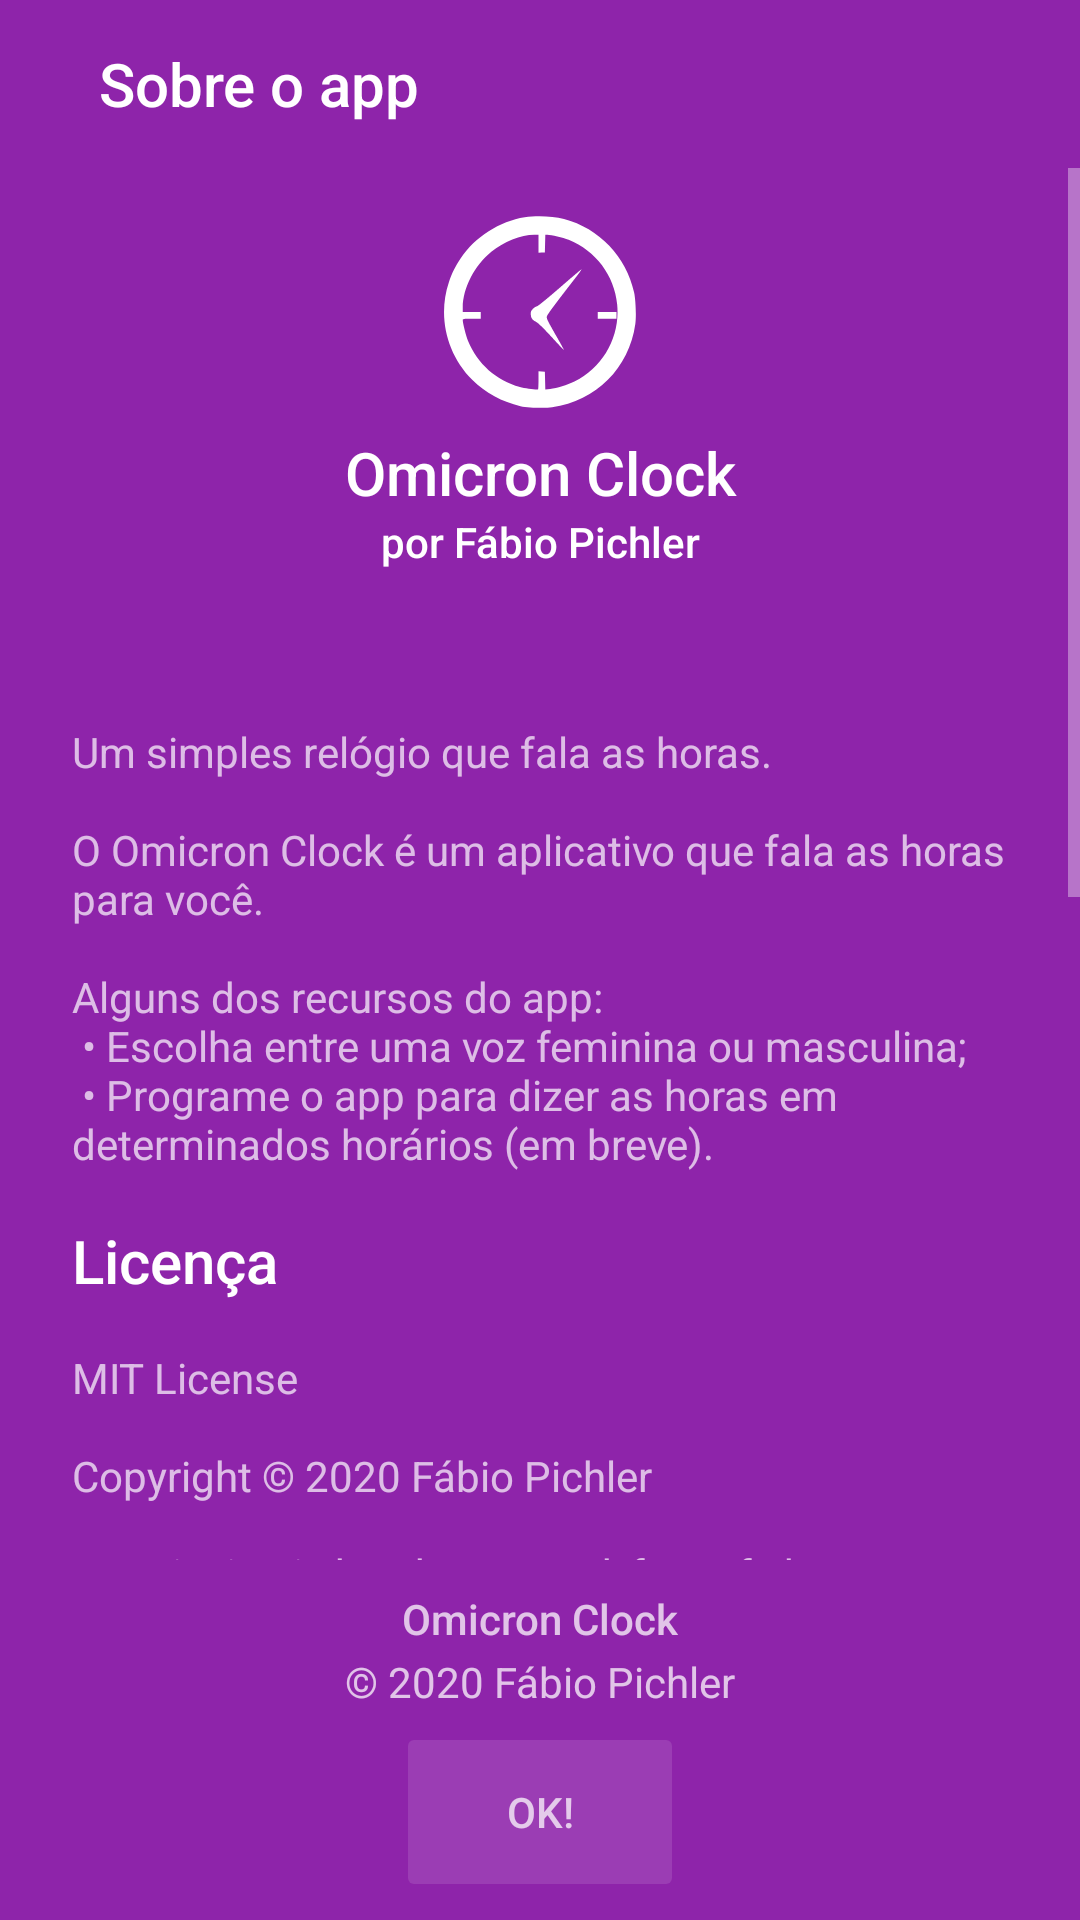

Layout XML and referenced resources for this Android screen:
<!-- AndroidManifest.xml: activity theme AppTheme.NoActionBar -->
<!-- res/layout/activity_about.xml -->
<?xml version="1.0" encoding="utf-8"?>
<LinearLayout
    xmlns:android="http://schemas.android.com/apk/res/android"
    xmlns:app="http://schemas.android.com/apk/res-auto"
    android:layout_width="match_parent"
    android:layout_height="match_parent"
    android:orientation="vertical"
    android:background="@color/colorPrimary">

    <com.google.android.material.appbar.AppBarLayout
        android:layout_width="match_parent"
        android:layout_height="wrap_content"
        app:elevation="0dp"
        >
        <androidx.appcompat.widget.Toolbar
            android:layout_width="match_parent"
            android:layout_height="?attr/actionBarSize"
            app:contentInsetStart="7dp"
            >
            <ImageButton
                android:id="@+id/backButton"
                android:layout_width="wrap_content"
                android:layout_height="wrap_content"
                android:layout_marginEnd="6dp"
                app:srcCompat="@drawable/ic_arrow_back_black_24dp"
                />

            <TextView
                android:layout_width="wrap_content"
                android:layout_height="wrap_content"
                android:textAppearance="@style/TextAppearance.AppCompat.Widget.ActionBar.Title"
                android:text="Sobre o app"/>
        </androidx.appcompat.widget.Toolbar>
    </com.google.android.material.appbar.AppBarLayout>

    <ScrollView
        android:layout_width="match_parent"
        android:layout_height="0dp"
        android:layout_weight="1">
        <LinearLayout
            android:layout_width="match_parent"
            android:layout_height="wrap_content"
            android:orientation="vertical">
            <include
                android:layout_width="match_parent"
                android:layout_height="wrap_content"
                layout="@layout/drawer_header" />

            <TextView
                android:id="@+id/appVersion"
                android:layout_width="match_parent"
                android:layout_height="wrap_content"
                android:layout_marginBottom="16dp"
                android:paddingHorizontal="24dp"
                android:textAppearance="@style/TextAppearance.AppCompat.Body1"
                />

            <TextView
                android:layout_width="wrap_content"
                android:layout_height="wrap_content"
                android:paddingHorizontal="24dp"
                android:text="@string/about_text" />

            <TextView
                android:layout_width="wrap_content"
                android:layout_height="wrap_content"
                android:paddingHorizontal="24dp"
                android:paddingVertical="16dp"
                android:textAppearance="@style/TextAppearance.AppCompat.Title"
                android:text="Licença" />

            <TextView
                android:layout_width="wrap_content"
                android:layout_height="wrap_content"
                android:paddingHorizontal="24dp"
                android:text="@string/license" />
        </LinearLayout>
    </ScrollView>

    <include layout="@layout/footer" />

    <Button
        android:id="@+id/okButton"
        android:layout_width="wrap_content"
        android:layout_height="wrap_content"
        android:layout_marginBottom="12dp"
        android:layout_gravity="center"
        android:text="Ok!" />

</LinearLayout>
<!-- res/layout/drawer_header.xml (included above) -->
<?xml version="1.0" encoding="utf-8"?>
<LinearLayout xmlns:android="http://schemas.android.com/apk/res/android"
    xmlns:app="http://schemas.android.com/apk/res-auto"
    android:layout_width="match_parent"
    android:layout_height="176dp"
    android:background="@color/colorPrimary"
    android:gravity="bottom"
    android:orientation="vertical"
    android:padding="16dp"
    android:theme="@style/ThemeOverlay.AppCompat.Dark">

    <ImageView
        android:id="@+id/imageView"
        android:layout_width="64dp"
        android:layout_height="64dp"
        android:layout_gravity="center"
        app:srcCompat="@drawable/ic_app_logo_256" />

    <TextView
        android:layout_width="match_parent"
        android:layout_height="wrap_content"
        android:paddingTop="8dp"
        android:text="@string/app_name"
        android:gravity="center"
        android:textAppearance="@style/TextAppearance.AppCompat.Widget.ActionBar.Title" />

    <TextView
        android:id="@+id/textView"
        android:layout_width="match_parent"
        android:layout_height="wrap_content"
        android:gravity="center"
        android:text="por Fábio Pichler"
        android:textAppearance="@style/TextAppearance.AppCompat.Body2"/>

</LinearLayout>
<!-- res/layout/footer.xml (included above) -->
<?xml version="1.0" encoding="utf-8"?>
<LinearLayout
    xmlns:android = "http://schemas.android.com/apk/res/android"
    android:layout_width="match_parent"
    android:layout_height="wrap_content"
    android:padding="10dp"
    android:orientation="vertical">

    <TextView
        android:layout_width="match_parent"
        android:layout_height="wrap_content"
        android:paddingBottom="2dp"
        android:gravity="center"
        android:text="@string/app_name"
        android:textAppearance="@style/TextAppearance.AppCompat.Body2"
        android:textColor="@color/textSecondary"
        />

    <TextView
        android:layout_width="match_parent"
        android:layout_height="wrap_content"
        android:gravity="center"
        android:text="@string/copyright"
        android:textAppearance="@style/TextAppearance.AppCompat.Body1"
        android:textColor="@color/textSecondary"
        />
</LinearLayout>
<!-- resources referenced by this layout -->
<resources>
  <color name="colorPrimary">#8e24aa</color>
  <color name="textSecondary">#bfff</color>
  <!-- drawable ic_app_logo_256 (drawable) -->
  <vector xmlns:android="http://schemas.android.com/apk/res/android"
      android:width="256dp"
      android:height="256dp"
      android:viewportWidth="256"
      android:viewportHeight="256">
    <path
        android:pathData="M107.6,1.6c-33.2,5.2 -66.3,26.4 -85.1,54.4 -8,12.1 -11.8,19.6 -16,32.3 -15.2,45.4 -3.1,95.9 31.1,130.1 17.4,17.4 40.2,29.8 64.4,35.1 10.4,2.2 31.8,3 42.1,1.6 58.8,-8.3 102.7,-52.2 111,-111 1.4,-10.3 0.6,-31.7 -1.6,-42.1 -10.3,-47.6 -46.7,-85.7 -93.5,-98 -15,-4 -36.1,-4.9 -52.4,-2.4zM126,37.1l0,12 4.3,-0.3 4.2,-0.3 0.3,-11.8 0.3,-11.7 2.7,-0c5.2,-0 20.8,3.8 28.4,6.8 36.1,14.5 61.1,47.8 64.7,86.3 4.1,43 -18.6,83.8 -57,102.7 -9.8,4.8 -23.2,8.9 -32.4,9.8l-6.4,0.7 -0.3,-11.9 -0.3,-11.9 -4.2,-0.3 -4.3,-0.3 0,11.9c0,6.5 -0.2,12.1 -0.5,12.3 -0.9,1 -17,-1.1 -24.3,-3.1 -31.6,-8.7 -56.4,-30.7 -69.1,-61.3 -2.8,-6.9 -7,-23.4 -7.1,-28 0,-1.5 1.2,-1.7 12,-1.7l12,-0 0,-4.5 0,-4.5 -12,-0 -12,-0 0,-6c0,-25.5 15.8,-56.4 38.1,-74.3 16.2,-13.1 39.6,-22.4 57.2,-22.6l5.7,-0.1 0,12.1z"
        android:fillColor="#FFFFFF"
        android:strokeColor="#00000000"/>
    <path
        android:pathData="M154.5,95.5c-15.6,13.6 -29.1,24.6 -30.5,24.9 -3.3,0.6 -8,5.2 -8.2,8 -0.5,6.7 1.3,10 6.7,12.6 2.8,1.4 9.3,7.7 20.6,19.9 9,9.9 16.5,17.8 16.7,17.6 0.2,-0.1 -5,-9.7 -11.6,-21.1 -11.3,-19.9 -11.8,-21.1 -10.8,-24.1 1,-2.8 10.2,-15.2 39.6,-53.1 3.9,-5 6.8,-9.2 6.3,-9.1 -0.4,-0 -13.4,11 -28.8,24.4z"
        android:fillColor="#FFFFFF"
        android:strokeColor="#00000000"/>
    <path
        android:pathData="M205,132.5l0,4.5 12.5,-0 12.5,-0 0,-4.5 0,-4.5 -12.5,-0 -12.5,-0 0,4.5z"
        android:fillColor="#FFFFFF"
        android:strokeColor="#00000000"/>
  </vector>
  <string name="about_text">"Um simples relógio que fala as horas.
  
  O Omicron Clock é um aplicativo que fala as horas para você.
  
  Alguns dos recursos do app:
   • Escolha entre uma voz feminina ou masculina;
   • Programe o app para dizer as horas em determinados horários (em breve)."</string>
  <string name="app_name">Omicron Clock</string>
  <string name="copyright">© 2020 Fábio Pichler</string>
  <string name="license">"MIT License
  
  Copyright © 2020 Fábio Pichler
  
  Permission is hereby granted, free of charge, to any person obtaining a copy of this software and associated documentation files (the "Software"), to deal in the Software without restriction, including without limitation the rights to use, copy, modify, merge, publish, distribute, sublicense, and/or sell copies of the Software, and to permit persons to whom the Software is furnished to do so, subject to the following conditions:
  
  The above copyright notice and this permission notice shall be included in all copies or substantial portions of the Software.
  
  THE SOFTWARE IS PROVIDED "AS IS", WITHOUT WARRANTY OF ANY KIND, EXPRESS OR IMPLIED, INCLUDING BUT NOT LIMITED TO THE WARRANTIES OF MERCHANTABILITY, FITNESS FOR A PARTICULAR PURPOSE AND NONINFRINGEMENT. IN NO EVENT SHALL THE AUTHORS OR COPYRIGHT HOLDERS BE LIABLE FOR ANY CLAIM, DAMAGES OR OTHER LIABILITY, WHETHER IN AN ACTION OF CONTRACT, TORT OR OTHERWISE, ARISING FROM, OUT OF OR IN CONNECTION WITH THE SOFTWARE OR THE USE OR OTHER DEALINGS IN THE SOFTWARE."</string>
  <style name="AppTheme.NoActionBar">
          <item name="windowActionBar">false</item>
          <item name="windowNoTitle">true</item>
      </style>
</resources>
